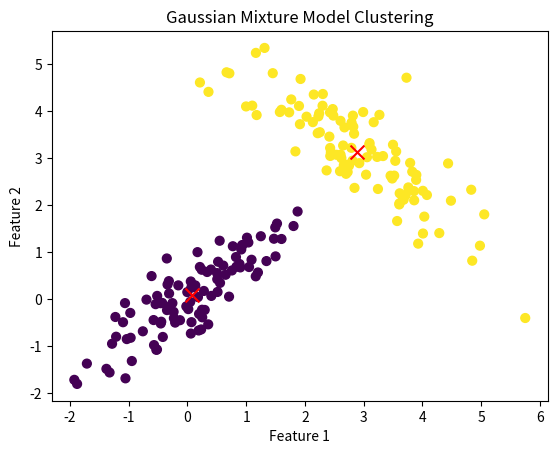

This figure's Python source:
import numpy as np
import matplotlib.pyplot as plt
from scipy.stats import multivariate_normal

class GMM:
    def __init__(self, n_components, n_iter=100, tol=1e-6):
        self.n_components = n_components
        self.n_iter = n_iter
        self.tol = tol

    def fit(self, X):
        self.n_samples, self.n_features = X.shape
        self.weights = np.full(self.n_components, 1 / self.n_components)
        self.means = X[np.random.choice(self.n_samples, self.n_components, False)]
        self.covariances = np.array([np.cov(X.T) for _ in range(self.n_components)])

        log_likelihoods = []

        for _ in range(self.n_iter):
            responsibilities = self._e_step(X)
            self._m_step(X, responsibilities)
            log_likelihood = self._log_likelihood(X)
            log_likelihoods.append(log_likelihood)

            if len(log_likelihoods) > 1 and np.abs(log_likelihood - log_likelihoods[-2]) < self.tol:
                break

        return self

    def _e_step(self, X):
        likelihood = np.array([multivariate_normal.pdf(X, mean=self.means[k], cov=self.covariances[k]) for k in range(self.n_components)]).T
        weighted_likelihood = likelihood * self.weights
        responsibilities = weighted_likelihood / weighted_likelihood.sum(axis=1)[:, np.newaxis]
        return responsibilities

    def _m_step(self, X, responsibilities):
        Nk = responsibilities.sum(axis=0)
        self.weights = Nk / self.n_samples
        self.means = np.dot(responsibilities.T, X) / Nk[:, np.newaxis]
        self.covariances = np.array([
            np.dot((responsibilities[:, k] * (X - self.means[k]).T), (X - self.means[k])) / Nk[k]
            for k in range(self.n_components)
        ])

    def _log_likelihood(self, X):
        likelihood = np.array([multivariate_normal.pdf(X, mean=self.means[k], cov=self.covariances[k]) for k in range(self.n_components)]).T
        weighted_likelihood = likelihood * self.weights
        log_likelihood = np.log(weighted_likelihood.sum(axis=1)).sum()
        return log_likelihood

    def predict(self, X):
        responsibilities = self._e_step(X)
        return np.argmax(responsibilities, axis=1)

# Example usage
if __name__ == "__main__":
    np.random.seed(42)
    X1 = np.random.multivariate_normal([0, 0], [[1, 0.9], [0.9, 1]], 100)
    X2 = np.random.multivariate_normal([3, 3], [[1, -0.8], [-0.8, 1]], 100)
    X = np.vstack([X1, X2])

    gmm = GMM(n_components=2)
    gmm.fit(X)
    y_pred = gmm.predict(X)

    plt.scatter(X[:, 0], X[:, 1], c=y_pred, s=40, cmap='viridis')
    plt.scatter(gmm.means[:, 0], gmm.means[:, 1], c='red', s=100, marker='x')
    plt.xlabel("Feature 1")
    plt.ylabel("Feature 2")
    plt.title("Gaussian Mixture Model Clustering")
    plt.show()
